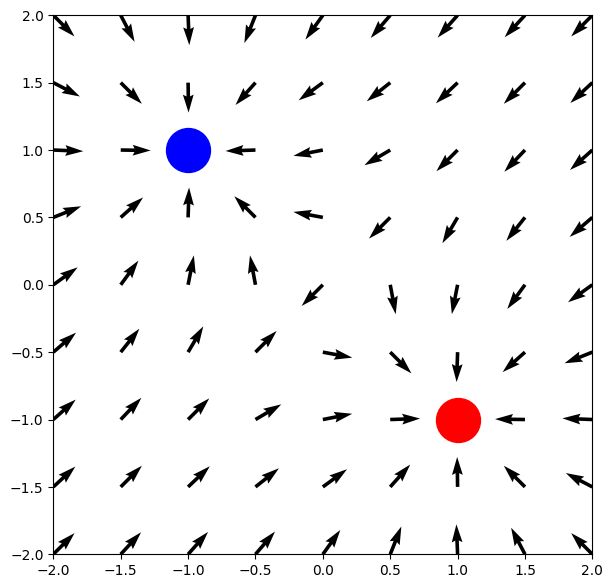

The script that saved this image:
import numpy as np
import matplotlib.pyplot as plt

plt.style.use("default")

def Angulo (X_,Y_,N_):
    alpha = []
    for i in range (N_):
        alpha.append([])
    for fil in range (N_):
        for col in range (N_):
            if X_[fil][col] == 0:
                if Y_[fil][col] > 0:
                    alpha[fil].append(np.pi/2)
                else:
                    alpha[fil].append(-np.pi/2)
            elif X_[fil][col] < 0:
                alpha[fil].append(np.arctan(Y_[fil][col]/X_[fil][col])+np.pi)
            else:
                alpha[fil].append(np.arctan(Y_[fil][col]/X_[fil][col]))
    return alpha
  
N = 9
gridMin = -2
gridMax = 2

x = np.linspace(gridMin,gridMax,N)
y = np.linspace(gridMin,gridMax,N)
X,Y = np.meshgrid(x,y)

eps_0 = 8.8542e-12
k_e = 1/(4*np.pi*eps_0)

q = -2e-6
q_loc = [1,-1]
q2 = -2e-6
q2_loc = [-1,1]

X_new = X-q_loc[0]
Y_new = Y-q_loc[1]
X_new2 = X-q2_loc[0]
Y_new2 = Y-q2_loc[1]

alpha = Angulo(X_new,Y_new,N)
r = X_new**2+Y_new**2
alpha2 = Angulo(X_new2,Y_new2,N)
r2 = X_new2**2+Y_new2**2

Ex1 = k_e*(q/r)*np.cos(alpha)
Ey1 = k_e*(q/r)*np.sin(alpha)
Ex2 = k_e*(q2/r2)*np.cos(alpha2)
Ey2 = k_e*(q2/r2)*np.sin(alpha2)

Ex = Ex1 + Ex2
Ey = Ey1 + Ey2

mags = np.sqrt(Ex**2+Ey**2)

Ex_unit = Ex/mags
Ey_unit = Ey/mags

fig, ax = plt.subplots(figsize=(7,7))
ax.quiver(X,Y,Ex_unit,Ey_unit)
ax.scatter(q_loc[0],q_loc[1],c='red',s=1000)
ax.scatter(q2_loc[0],q2_loc[1],c='blue',s=1000)
ax.axis([-2,2,-2,2])
ax.set_aspect('equal','box')

plt.show() 
